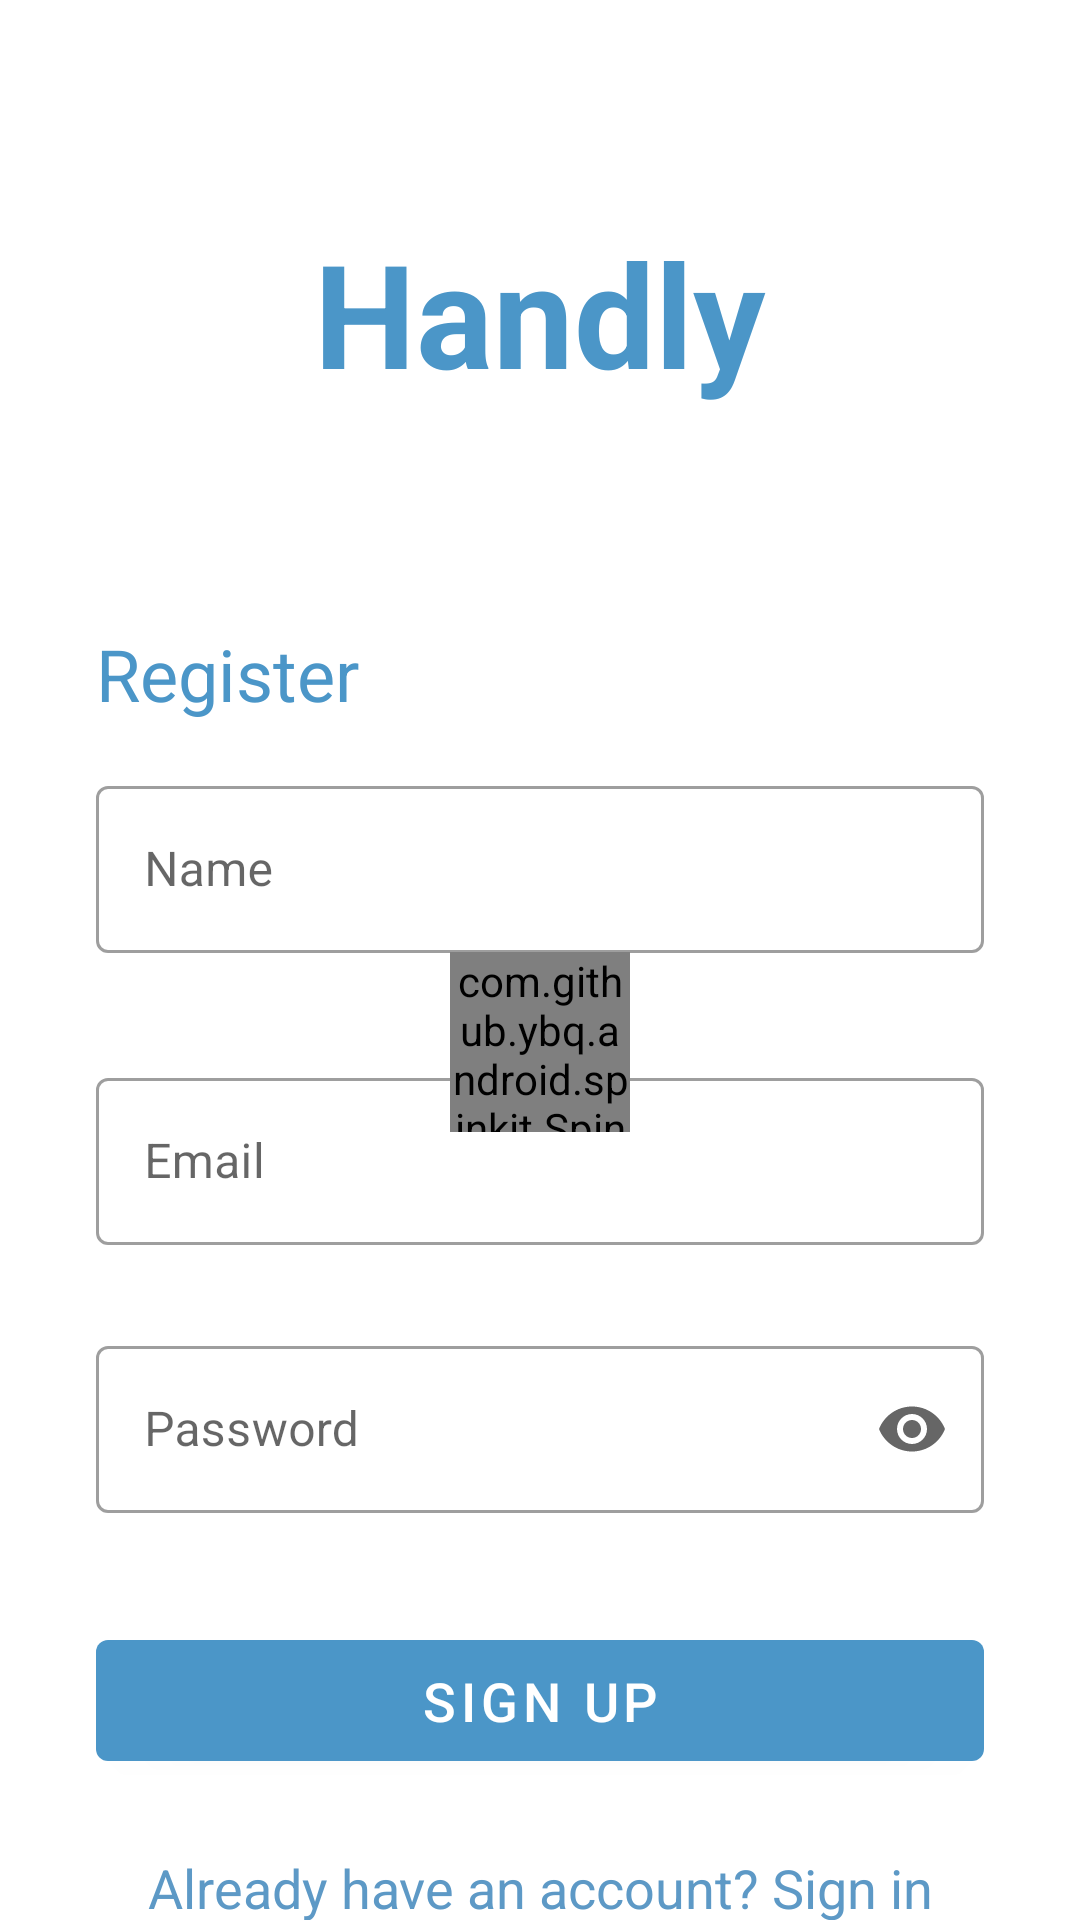

Write the Android layout XML for this screen, with the resource values it uses.
<!-- AndroidManifest.xml: application theme AppTheme -->
<!-- res/layout/fragment_signup.xml -->
<?xml version="1.0" encoding="utf-8"?>
<ScrollView
    android:layout_height="match_parent"
    android:layout_width="match_parent"
    android:fillViewport="true"
    xmlns:android="http://schemas.android.com/apk/res/android">
    <androidx.constraintlayout.widget.ConstraintLayout
        xmlns:app="http://schemas.android.com/apk/res-auto"
        xmlns:tools="http://schemas.android.com/tools"
        android:layout_width="match_parent"
        android:layout_height="wrap_content"
        tools:context=".ui.auth.SignupFragment">

        <TextView
            android:id="@+id/titleText"
            android:layout_width="wrap_content"
            android:layout_height="wrap_content"
            android:text="@string/app_name"
            android:textColor="@color/primaryColor"
            android:textSize="48sp"
            android:textStyle="bold"
            android:layout_marginStart="32dp"
            android:layout_marginEnd="32dp"
            android:layout_marginTop="72dp"
            app:layout_constraintTop_toTopOf="parent"
            app:layout_constraintStart_toStartOf="parent"
            app:layout_constraintEnd_toEndOf="parent"
            app:layout_constraintBottom_toTopOf="@+id/registerText"/>

        <TextView
            android:id="@+id/registerText"
            android:layout_width="wrap_content"
            android:layout_height="wrap_content"
            android:text="@string/register_title_text"
            android:textColor="@color/primaryColor"
            android:textSize="24sp"
            android:layout_marginStart="32dp"
            android:layout_marginEnd="32dp"
            android:layout_marginTop="72dp"
            app:layout_constraintHorizontal_bias="0"
            app:layout_constraintTop_toBottomOf="@id/titleText"
            app:layout_constraintStart_toStartOf="parent"
            app:layout_constraintEnd_toEndOf="parent"
            app:layout_constraintBottom_toTopOf="@+id/signup_name_text"/>

        <com.google.android.material.textfield.TextInputLayout
            android:id="@+id/signup_name_text"
            android:layout_width="0dp"
            android:layout_height="wrap_content"
            android:hint="@string/name_text"
            android:layout_marginStart="32dp"
            android:layout_marginEnd="32dp"
            app:errorEnabled="true"
            style="@style/Widget.MaterialComponents.TextInputLayout.OutlinedBox"
            android:layout_marginTop="16dp"
            app:layout_constraintStart_toStartOf="parent"
            app:layout_constraintEnd_toEndOf="parent"
            app:layout_constraintTop_toBottomOf="@+id/registerText"
            app:layout_constraintBottom_toTopOf="@+id/signup_email_text" >

            <com.google.android.material.textfield.TextInputEditText
                android:layout_width="match_parent"
                android:layout_height="wrap_content"
                android:inputType="textEmailAddress" />

        </com.google.android.material.textfield.TextInputLayout>

        <com.google.android.material.textfield.TextInputLayout
            android:id="@+id/signup_email_text"
            android:layout_width="0dp"
            android:layout_height="wrap_content"
            android:hint="@string/email_text"
            android:layout_marginStart="32dp"
            android:layout_marginEnd="32dp"
            app:errorEnabled="true"
            style="@style/Widget.MaterialComponents.TextInputLayout.OutlinedBox"
            android:layout_marginTop="16dp"
            app:layout_constraintStart_toStartOf="parent"
            app:layout_constraintEnd_toEndOf="parent"
            app:layout_constraintTop_toBottomOf="@+id/signup_name_text"
            app:layout_constraintBottom_toTopOf="@+id/signup_password_text" >

            <com.google.android.material.textfield.TextInputEditText
                android:layout_width="match_parent"
                android:layout_height="wrap_content"
                android:inputType="textEmailAddress" />

        </com.google.android.material.textfield.TextInputLayout>

        <com.google.android.material.textfield.TextInputLayout
            android:id="@+id/signup_password_text"
            android:layout_width="0dp"
            android:layout_height="wrap_content"
            android:hint="@string/password_text"
            android:layout_marginStart="32dp"
            android:layout_marginEnd="32dp"
            app:errorEnabled="true"
            style="@style/Widget.MaterialComponents.TextInputLayout.OutlinedBox"
            app:endIconMode="password_toggle"
            android:layout_marginTop="8dp"
            app:layout_constraintStart_toStartOf="parent"
            app:layout_constraintEnd_toEndOf="parent"
            app:layout_constraintTop_toBottomOf="@+id/signup_email_text"
            app:layout_constraintBottom_toTopOf="@+id/signup_button" >

            <com.google.android.material.textfield.TextInputEditText
                android:layout_width="match_parent"
                android:layout_height="wrap_content"
                android:inputType="textPassword"/>

        </com.google.android.material.textfield.TextInputLayout>

        <com.google.android.material.button.MaterialButton
            android:id="@+id/signup_button"
            android:layout_width="match_parent"
            android:layout_height="wrap_content"
            android:layout_marginStart="32dp"
            android:layout_marginEnd="32dp"
            android:text="@string/signup_text"
            android:textSize="18sp"
            android:layout_marginTop="16dp"
            android:paddingVertical="8dp"
            app:layout_constraintStart_toStartOf="parent"
            app:layout_constraintEnd_toEndOf="parent"
            app:layout_constraintTop_toBottomOf="@+id/signup_password_text"
            app:layout_constraintBottom_toTopOf="@+id/signin_instead_text"/>

        <TextView
            android:id="@+id/signin_instead_text"
            android:layout_width="match_parent"
            android:layout_height="wrap_content"
            android:layout_marginStart="32dp"
            android:layout_marginEnd="32dp"
            android:text="@string/signin_instead_text"
            android:textSize="18sp"
            android:textAlignment="center"
            android:textColor="@color/secondaryDarkColor"
            android:layout_marginTop="24dp"
            android:layout_marginBottom="32dp"
            app:layout_constraintStart_toStartOf="parent"
            app:layout_constraintEnd_toEndOf="parent"
            app:layout_constraintTop_toBottomOf="@+id/signup_button"
            app:layout_constraintBottom_toBottomOf="parent"/>

        <com.github.ybq.android.spinkit.SpinKitView
            android:id="@+id/signup_progress"
            android:layout_width="60dp"
            android:layout_height="60dp"
            style="@style/SpinKitView.Circle"
            android:foregroundGravity="center"
            app:SpinKit_Color="@color/primaryColor"
            app:layout_constraintTop_toTopOf="parent"
            app:layout_constraintStart_toStartOf="parent"
            app:layout_constraintEnd_toEndOf="parent"
            app:layout_constraintBottom_toBottomOf="parent" />

    </androidx.constraintlayout.widget.ConstraintLayout>
</ScrollView>
<!-- resources referenced by this layout -->
<resources>
  <color name="primaryColor">#4b96c8</color>
  <color name="secondaryDarkColor">#5d99c6</color>
  <string name="app_name">Handly</string>
  <string name="email_text">Email</string>
  <string name="name_text">Name</string>
  <string name="password_text">Password</string>
  <string name="register_title_text">Register</string>
  <string name="signin_instead_text">Already have an account? Sign in instead</string>
  <string name="signup_text">Sign Up</string>
  <style name="AppTheme" parent="Theme.MaterialComponents.Light.NoActionBar">
          
          <item name="colorPrimary">@color/primaryColor</item>
          <item name="colorPrimaryDark">@color/primaryDarkColor</item>
          <item name="colorAccent">@color/primaryTextColor</item>
          <item name="colorSecondary">@color/secondaryColor</item>
          <item name="android:textColorSecondary">@android:color/white</item>
      </style>
  <color name="primaryDarkColor">#4b96c8</color>
  <color name="primaryTextColor">#ffffff</color>
  <color name="secondaryColor">#90caf9</color>
</resources>
